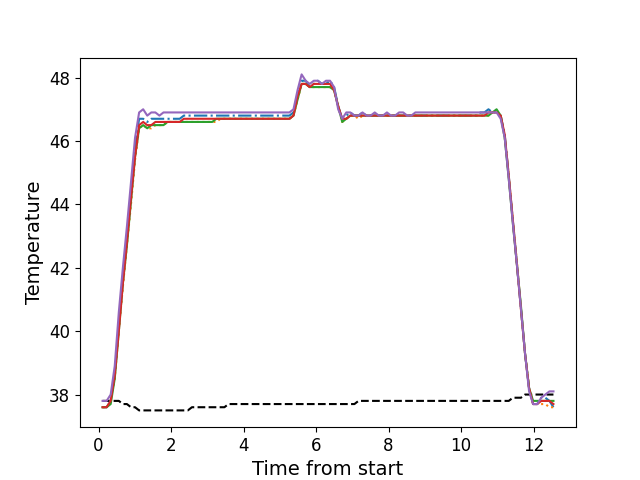

The data file committed next to this chart (first rows):
, times, neutral, z1, z2, z3, z4, z5
0, 0.1086, 37.8, 37.6, 37.6, 37.6, 37.6, 37.8
1, 0.2213, 37.8, 37.6, 37.6, 37.6, 37.6, 37.8
2, 0.3331, 37.8, 37.8, 37.8, 37.7, 37.8, 38.0
3, 0.4449, 37.8, 38.6, 38.5, 38.5, 38.6, 38.9
4, 0.5576, 37.8, 40.2, 40.0, 40.0, 40.0, 40.6
5, 0.6692, 37.7, 41.7, 41.4, 41.5, 41.5, 42.0
6, 0.7808, 37.7, 43.0, 42.7, 42.7, 42.8, 43.3
7, 0.8935, 37.6, 44.3, 44.0, 44.1, 44.2, 44.7
8, 1.005, 37.6, 45.8, 45.4, 45.5, 45.5, 46.1
9, 1.118, 37.5, 46.7, 46.4, 46.4, 46.5, 46.9
10, 1.229, 37.5, 46.7, 46.5, 46.5, 46.6, 47.0
11, 1.342, 37.5, 46.6, 46.4, 46.4, 46.5, 46.8
12, 1.454, 37.5, 46.7, 46.4, 46.5, 46.5, 46.9
13, 1.566, 37.5, 46.7, 46.5, 46.5, 46.6, 46.9
14, 1.678, 37.5, 46.7, 46.5, 46.5, 46.6, 46.8
15, 1.79, 37.5, 46.7, 46.5, 46.5, 46.6, 46.9
16, 1.901, 37.5, 46.7, 46.6, 46.6, 46.6, 46.9
17, 2.015, 37.5, 46.7, 46.6, 46.6, 46.6, 46.9
18, 2.126, 37.5, 46.7, 46.6, 46.6, 46.6, 46.9
19, 2.238, 37.5, 46.7, 46.6, 46.6, 46.6, 46.9
20, 2.35, 37.5, 46.8, 46.6, 46.6, 46.7, 46.9
21, 2.462, 37.5, 46.8, 46.6, 46.6, 46.7, 46.9
22, 2.575, 37.6, 46.8, 46.6, 46.6, 46.7, 46.9
23, 2.686, 37.6, 46.8, 46.6, 46.6, 46.7, 46.9
24, 2.799, 37.6, 46.8, 46.6, 46.6, 46.7, 46.9
25, 2.911, 37.6, 46.8, 46.6, 46.6, 46.7, 46.9
26, 3.023, 37.6, 46.8, 46.6, 46.6, 46.7, 46.9
27, 3.135, 37.6, 46.8, 46.6, 46.6, 46.7, 46.9
28, 3.246, 37.6, 46.8, 46.6, 46.7, 46.7, 46.9
29, 3.359, 37.6, 46.8, 46.7, 46.7, 46.7, 46.9
30, 3.471, 37.6, 46.8, 46.7, 46.7, 46.7, 46.9
31, 3.583, 37.7, 46.8, 46.7, 46.7, 46.7, 46.9
32, 3.695, 37.7, 46.8, 46.7, 46.7, 46.7, 46.9
33, 3.808, 37.7, 46.8, 46.7, 46.7, 46.7, 46.9
34, 3.919, 37.7, 46.8, 46.7, 46.7, 46.7, 46.9
35, 4.031, 37.7, 46.8, 46.7, 46.7, 46.7, 46.9
36, 4.144, 37.7, 46.8, 46.7, 46.7, 46.7, 46.9
37, 4.256, 37.7, 46.8, 46.7, 46.7, 46.7, 46.9
38, 4.368, 37.7, 46.8, 46.7, 46.7, 46.7, 46.9
39, 4.479, 37.7, 46.8, 46.7, 46.7, 46.7, 46.9
40, 4.591, 37.7, 46.8, 46.7, 46.7, 46.7, 46.9
41, 4.704, 37.7, 46.8, 46.7, 46.7, 46.7, 46.9
42, 4.816, 37.7, 46.8, 46.7, 46.7, 46.7, 46.9
43, 4.928, 37.7, 46.8, 46.7, 46.7, 46.7, 46.9
44, 5.04, 37.7, 46.8, 46.7, 46.7, 46.7, 46.9
45, 5.153, 37.7, 46.8, 46.7, 46.7, 46.7, 46.9
46, 5.264, 37.7, 46.8, 46.7, 46.7, 46.7, 46.9
47, 5.377, 37.7, 46.9, 46.8, 46.8, 46.8, 47.0
48, 5.488, 37.7, 47.4, 47.3, 47.3, 47.4, 47.6
49, 5.601, 37.7, 47.9, 47.8, 47.8, 47.8, 48.1
50, 5.713, 37.7, 47.9, 47.8, 47.8, 47.8, 47.9
51, 5.824, 37.7, 47.7, 47.7, 47.7, 47.7, 47.8
52, 5.937, 37.7, 47.8, 47.7, 47.7, 47.8, 47.9
53, 6.049, 37.7, 47.9, 47.7, 47.7, 47.8, 47.9
54, 6.16, 37.7, 47.8, 47.7, 47.7, 47.8, 47.8
55, 6.273, 37.7, 47.8, 47.7, 47.7, 47.8, 47.9
56, 6.385, 37.7, 47.9, 47.7, 47.7, 47.8, 47.9
57, 6.497, 37.7, 47.7, 47.6, 47.6, 47.6, 47.7
58, 6.609, 37.7, 47.1, 47.1, 47.1, 47.1, 47.0
59, 6.721, 37.7, 46.7, 46.6, 46.6, 46.7, 46.7
... 52 more rows
